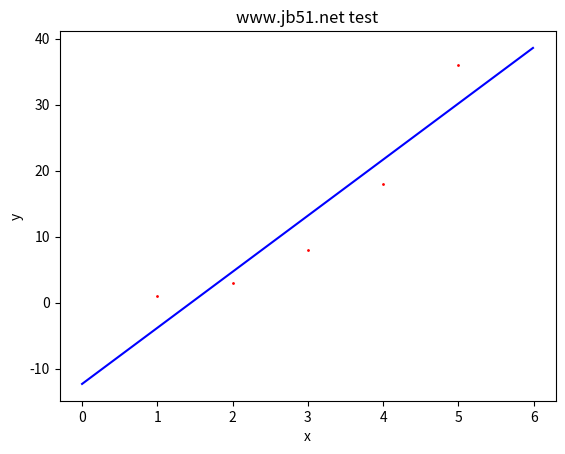

Python code for this plot:
# -*- coding:utf-8 -*-
import numpy as np
import matplotlib.pyplot as plt
from scipy import optimize


# 直线方程函数
def f_1(x, A, B):
    return A * x + B


# 二次曲线方程
def f_2(x, A, B, C):
    return A * x * x + B * x + C


# 三次曲线方程
def f_3(x, A, B, C, D):
    return A * x * x * x + B * x * x + C * x + D


def plot_test():
    plt.figure()
    # 拟合点
    x0 = [1, 2, 3, 4, 5]
    y0 = [1, 3, 8, 18, 36]
    # 绘制散点
    plt.scatter(x0[:], y0[:], 25, "red")
    # 直线拟合与绘制
    A1, B1 = optimize.curve_fit(f_1, x0, y0)[0]
    x1 = np.arange(0, 6, 0.01)
    y1 = A1 * x1 + B1
    plt.plot(x1, y1, "blue")
    # 二次曲线拟合与绘制
    A2, B2, C2 = optimize.curve_fit(f_2, x0, y0)[0]
    x2 = np.arange(0, 6, 0.01)
    y2 = A2 * x2 * x2 + B2 * x2 + C2
    plt.plot(x2, y2, "green")
    # 三次曲线拟合与绘制
    A3, B3, C3, D3 = optimize.curve_fit(f_3, x0, y0)[0]
    x3 = np.arange(0, 6, 0.01)
    y3 = A3 * x3 * x3 * x3 + B3 * x3 * x3 + C3 * x3 + D3
    plt.plot(x3, y3, "purple")
    plt.title("www.jb51.net test")
    plt.xlabel('x')
    plt.ylabel('y')
    plt.show()
    return


def my_plot_test():
    plt.figure()
    # 拟合点
    # x0 = [483.0, 444,1]
    # y0 = [225, 252,1]
    x0 = [1, 2, 3, 4, 5]
    y0 = [1, 3, 8, 18, 36]
    # 绘制散点
    plt.scatter(x0[:], y0[:], 1, "red")
    # 直线拟合与绘制
    A1, B1 = optimize.curve_fit(f_1, x0, y0)[0]
    x1 = np.arange(0, 6, 0.01)
    y1 = A1 * x1 + B1
    plt.plot(x1, y1, "blue")

    plt.title("www.jb51.net test")
    plt.xlabel('x')
    plt.ylabel('y')
    plt.show()


# plot_test()
my_plot_test()
